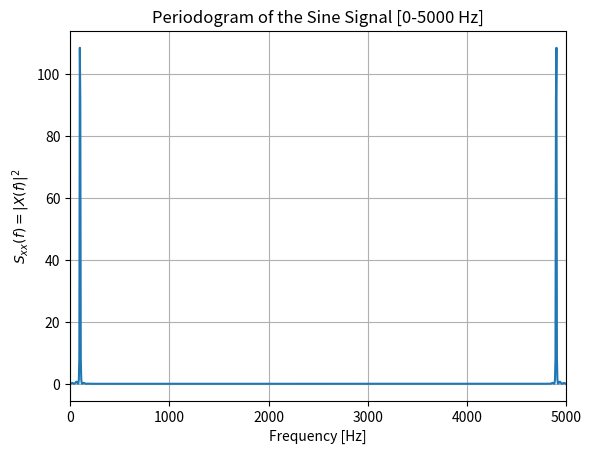

Write the Python code that produced this figure.
import numpy as np
import matplotlib.pyplot as plt

#Given
A = 1.0             #Amplitude [V]
f0 = 100.0          #Frequency [Hz]
deltaT = 0.2e-3     #Sampling time [s]
N = 900             #Number of samples

fs = 1 / deltaT     #Sampling frequency
fN = fs / 2         #Nyquist frequency

#Time vector (900 samples)
t = np.arange(N) * deltaT

#Sine signal
x = A * np.sin(2 * np.pi * f0 * t)

NFFT = 1024  #Number of points in FFT (next power of 2 above N)

x_padding = np.zeros(NFFT)  #Zero padded signal
x_padding[:N] = x            #Copy original signal into padded array


X = np.fft.fft(x_padding, n=NFFT)  #FFT computation

df = fs / NFFT          #Frequency resolution
f = np.arange(NFFT) * df  #Frequency vector


print(rf"Sampling frequency $f_s$ = {fs} Hz")
print(rf"Nyquist frequency $f_N$ = {fN} Hz")

S_xx = np.abs(X)**2 / NFFT  #Power spectral density

plt.plot(f, S_xx)
plt.xlim(0, 5000)
plt.xlabel('Frequency [Hz]')
plt.ylabel(r'$S_{xx}(f) = |X(f)|^2$')
plt.title('Periodogram of the Sine Signal [0-5000 Hz]')
plt.grid(True)
plt.show()